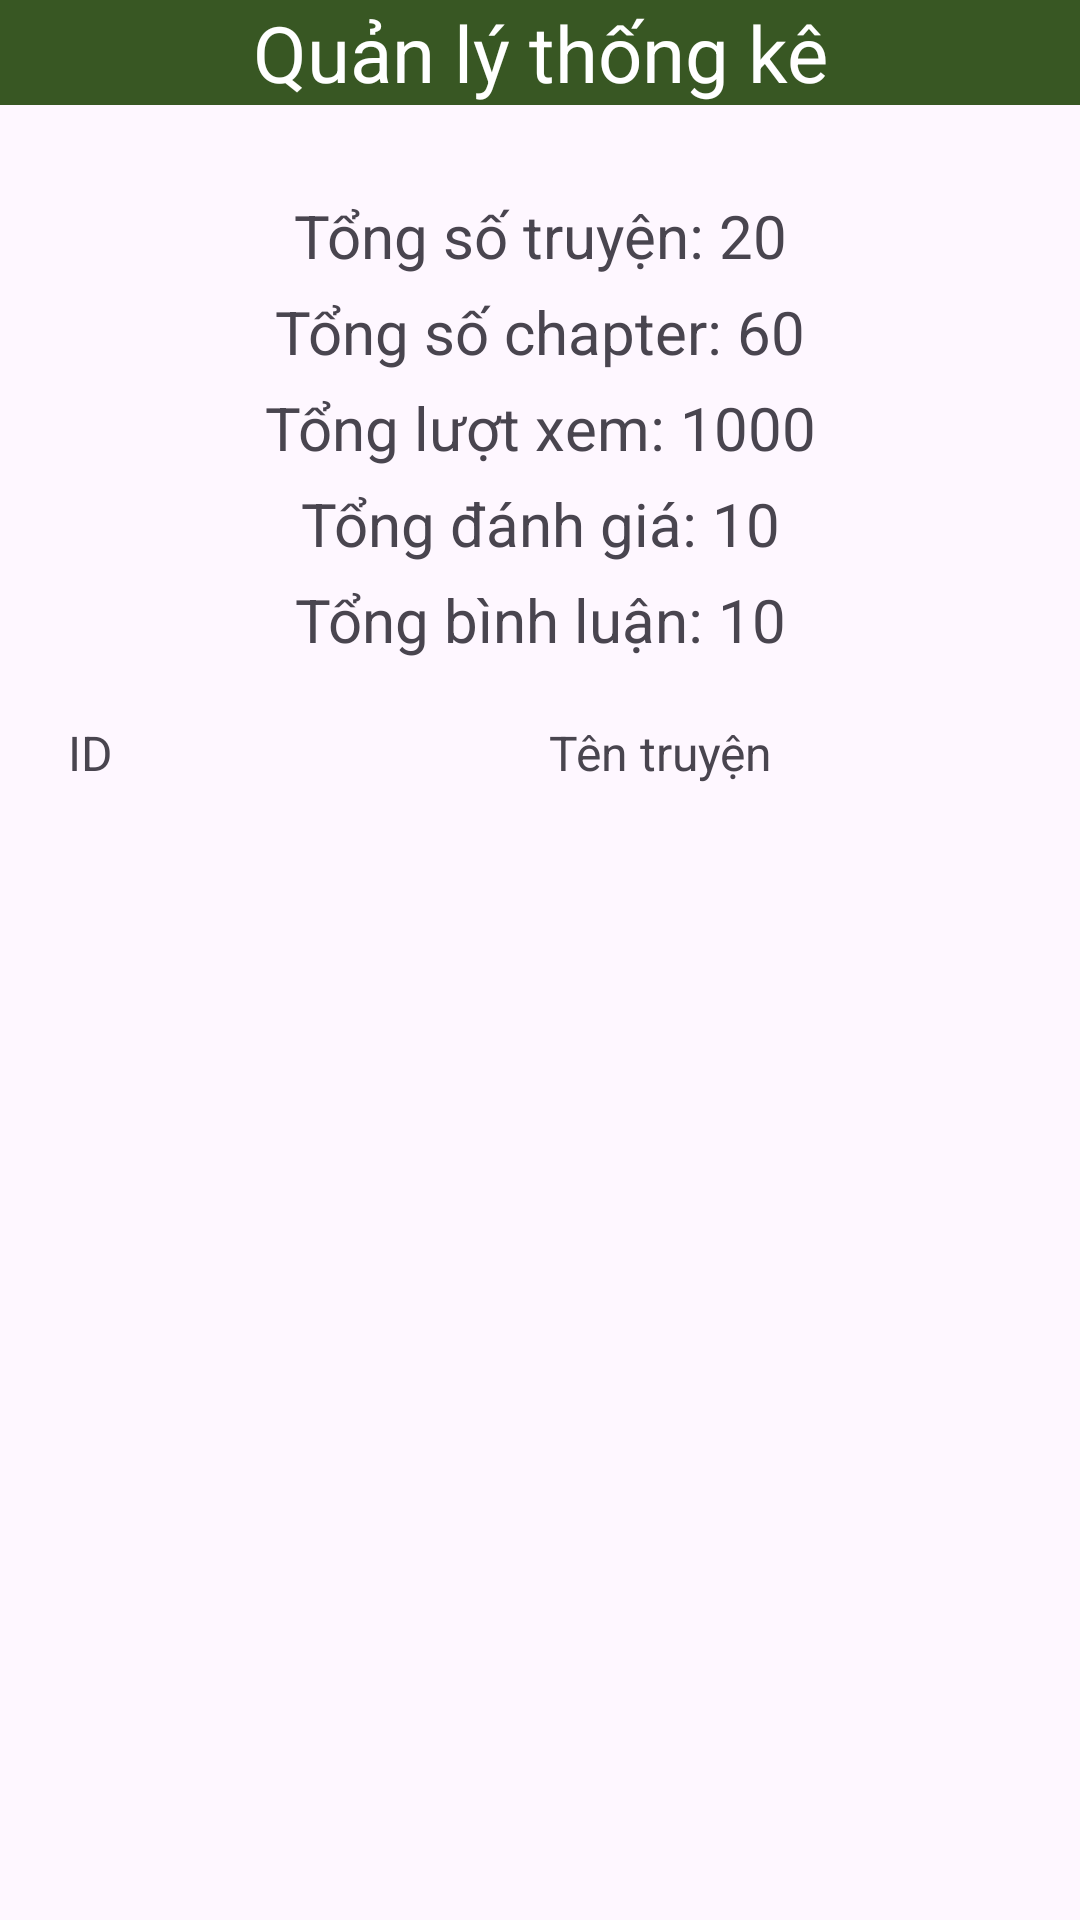

Write the Android layout XML for this screen, with the resource values it uses.
<!-- AndroidManifest.xml: application theme Theme.AppDocTruyen -->
<!-- res/layout/activity_quan_ly_thong_ke.xml -->
<?xml version="1.0" encoding="utf-8"?>
<LinearLayout xmlns:android="http://schemas.android.com/apk/res/android"
    xmlns:app="http://schemas.android.com/apk/res-auto"
    xmlns:tools="http://schemas.android.com/tools"
    android:layout_width="match_parent"
    android:layout_height="match_parent"
    android:orientation="vertical"
    tools:context=".AdminController.QuanLyThongKe">

    <TextView
        android:layout_width="match_parent"
        android:layout_height="wrap_content"
        android:text="Quản lý thống kê"
        android:textSize="26dp"
        android:textColor="@color/white"
        android:background="@color/green"
        android:gravity="center"/>
    <TextView
        android:id="@+id/tv_qltk_sltruyen"
        android:textSize="20dp"
        android:layout_marginTop="30dp"
        android:gravity="center"
        android:layout_width="match_parent"
        android:layout_height="wrap_content"
        android:text="Tổng số truyện: 20"/>
    <TextView
        android:id="@+id/tv_qltk_slchapter"
        android:textSize="20dp"
        android:layout_marginTop="5dp"
        android:gravity="center"
        android:layout_width="match_parent"
        android:layout_height="wrap_content"
        android:text="Tổng số chapter: 60"/>
    <TextView
        android:id="@+id/tv_qltk_slview"
        android:textSize="20dp"
        android:layout_marginTop="5dp"
        android:gravity="center"
        android:layout_width="match_parent"
        android:layout_height="wrap_content"
        android:text="Tổng lượt xem: 1000"/>
    <TextView
        android:id="@+id/tv_qltk_slvote"
        android:textSize="20dp"
        android:layout_marginTop="5dp"
        android:gravity="center"
        android:layout_width="match_parent"
        android:layout_height="wrap_content"
        android:text="Tổng đánh giá: 10"/>
    <TextView
        android:id="@+id/tv_qltk_slcomment"
        android:textSize="20dp"
        android:layout_marginTop="5dp"
        android:gravity="center"
        android:layout_width="match_parent"
        android:layout_height="wrap_content"
        android:text="Tổng bình luận: 10"/>

    <LinearLayout
        android:layout_marginTop="20dp"
        android:layout_width="match_parent"
        android:layout_marginLeft="20dp"
        android:layout_height="wrap_content"
        android:orientation="horizontal">

        <TextView
            android:layout_width="20dp"
            android:gravity="center"
            android:layout_height="wrap_content"
            android:text="ID"
            android:textSize="16dp" />

        <TextView
            android:layout_width="350dp"
            android:gravity="center"
            android:layout_height="wrap_content"
            android:layout_marginLeft="5dp"
            android:text="Tên truyện"
            android:textSize="16dp" />
    </LinearLayout>
    <LinearLayout
        android:layout_marginTop="10dp"
        android:layout_width="match_parent"
        android:layout_height="wrap_content"
        android:orientation="vertical">
        <ScrollView
            android:layout_width="match_parent"
            android:layout_height="wrap_content">
            <androidx.recyclerview.widget.RecyclerView
                android:layout_width="match_parent"
                android:layout_marginLeft="5dp"
                android:layout_height="wrap_content"
                android:id="@+id/rcv_quanlythongke"/>
        </ScrollView>
    </LinearLayout>

</LinearLayout>
<!-- resources referenced by this layout -->
<resources>
  <color name="green">#385723</color>
  <color name="white">#FFFFFFFF</color>
  <style name="Theme.AppDocTruyen" parent="Base.Theme.AppDocTruyen" />
  <style name="Base.Theme.AppDocTruyen" parent="Theme.Material3.DayNight.NoActionBar">
          
          
  
      </style>
</resources>
